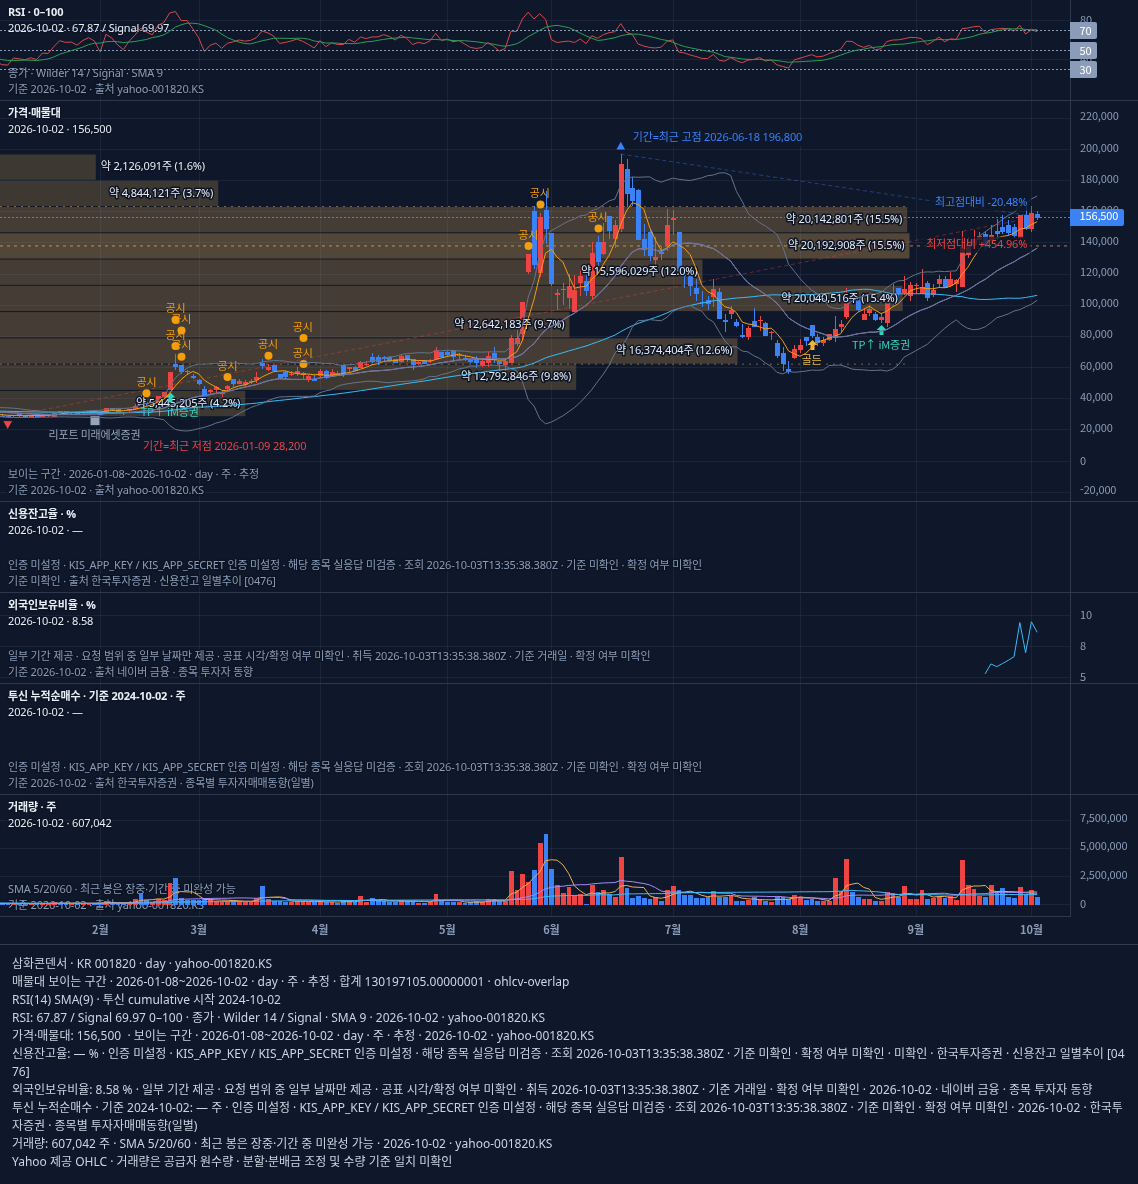

The table this chart was drawn from, first rows:
time, open, high, low, close, volume, volume_valid, SMA(5), SMA(20), SMA(60), 볼린저(20, 2).upper, 볼린저(20, 2).mid, 볼린저(20, 2).lower, RSI(14), SMA(9), VolumeSMA5, VolumeSMA20, VolumeSMA60, credit, foreign, investmentTrust
2026-01-08, 28700, 29650, 28350, 28450, 63131, 1, 29440, 31055, 31720, 34010, 31055, 28100, 34.69, 39.77, 48189, 67786, 96935, , , 
2026-01-09, 28850, 28850, 28200, 28350, 33017, 1, 29080, 30828, 31643, 33878, 30828, 27777, 34.22, 38.9, 49950, 65485, 93030, , , 
2026-01-12, 29050, 29400, 28700, 29200, 50332, 1, 28940, 30645, 31568, 33626, 30645, 27664, 41.44, 38.89, 50144, 60885, 92598, , , 
2026-01-13, 29650, 29700, 28700, 29050, 38540, 1, 28840, 30440, 31484, 33263, 30440, 27617, 40.59, 39.01, 49698, 58835, 91613, , , 
2026-01-14, 29100, 29250, 28600, 28850, 41873, 1, 28780, 30212, 31394, 32766, 30212, 27659, 39.44, 39.32, 45379, 58512, 86474, , , 
2026-01-15, 28850, 29100, 28450, 29100, 42054, 1, 28910, 30025, 31316, 32313, 30025, 27737, 41.68, 39.14, 41163, 58681, 84492, , , 
2026-01-16, 29700, 29700, 28700, 28800, 38869, 1, 29000, 29880, 31237, 32091, 29880, 27669, 39.78, 38.89, 42334, 57941, 81068, , , 
2026-01-19, 28800, 29600, 28450, 29550, 59408, 1, 29070, 29732, 31170, 31590, 29732, 27875, 46.36, 39.58, 44149, 59150, 80153, , , 
2026-01-20, 29450, 29700, 28700, 29500, 46002, 1, 29160, 29632, 31095, 31305, 29632, 27960, 46, 40.47, 45641, 59168, 78880, , , 
2026-01-21, 28850, 30600, 28550, 30400, 145258, 1, 29470, 29608, 31041, 31217, 29608, 27998, 53.08, 42.51, 66318, 64209, 78340, , , 
2026-01-22, 31750, 32100, 31100, 31300, 136194, 1, 29910, 29588, 30999, 31099, 29588, 28076, 58.89, 45.25, 85146, 69469, 77616, , , 
2026-01-23, 31700, 31850, 30600, 31100, 77061, 1, 30370, 29605, 30961, 31177, 29605, 28033, 57.19, 47, 92785, 71180, 76174, , , 
2026-01-26, 31050, 31250, 30600, 31150, 49611, 1, 30690, 29645, 30918, 31328, 29645, 27962, 57.52, 48.88, 90825, 57535, 73620, , , 
2026-01-27, 31050, 31150, 30650, 30800, 54173, 1, 30950, 29672, 30888, 31411, 29672, 27934, 54.37, 50.54, 92459, 57643, 72700, , , 
2026-01-28, 31050, 31550, 30800, 31500, 87005, 1, 31170, 29755, 30849, 31667, 29755, 27843, 59.18, 52.49, 80809, 59584, 71248, , , 
2026-01-29, 31900, 32150, 30350, 31950, 119283, 1, 31300, 29890, 30807, 32011, 29890, 27769, 61.96, 54.95, 77427, 62981, 69812, , , 
2026-01-30, 31900, 32200, 31100, 31600, 97371, 1, 31400, 29962, 30772, 32209, 29962, 27716, 58.62, 56.31, 81489, 66639, 69333, , , 
2026-02-02, 31300, 32100, 30100, 30200, 119915, 1, 31210, 29978, 30739, 32226, 29978, 27729, 47.57, 56.49, 95549, 70167, 68300, , , 
2026-02-03, 30900, 33750, 30750, 33750, 234548, 1, 31800, 30188, 30767, 32961, 30188, 27414, 65.39, 57.86, 131624, 79856, 70813, , , 
2026-02-04, 33700, 33700, 32500, 33150, 138292, 1, 32130, 30388, 30801, 33399, 30388, 27376, 61.58, 58.15, 141882, 83597, 71381, , , 
2026-02-05, 32850, 32850, 31600, 31950, 86152, 1, 32130, 30562, 30805, 33510, 30562, 27615, 54.71, 57.88, 135256, 84748, 71780, , , 
2026-02-06, 31150, 31500, 29950, 31000, 72872, 1, 32010, 30695, 30791, 33465, 30695, 27925, 49.96, 57.04, 130356, 86741, 71675, , , 
2026-02-09, 32250, 33350, 32050, 33050, 134674, 1, 32580, 30888, 30801, 33749, 30888, 28026, 58.36, 57.48, 133308, 90958, 73225, , , 
2026-02-10, 34000, 36200, 33600, 35000, 438604, 1, 32830, 31185, 30845, 34432, 31185, 27938, 64.47, 58.07, 174119, 110961, 79892, , , 
2026-02-11, 38400, 41900, 37300, 38000, 915756, 1, 33800, 31642, 30968, 35874, 31642, 27411, 71.42, 59.12, 329612, 154655, 93676, , , 
2026-02-12, 37700, 38150, 35900, 37200, 321811, 1, 34850, 32048, 31091, 36752, 32048, 27343, 67.62, 60.12, 376743, 168643, 97386, , , 
2026-02-13, 36550, 36950, 35700, 36600, 152144, 1, 35970, 32438, 31220, 37291, 32438, 27584, 64.84, 62.04, 392598, 174307, 98718, , , 
2026-02-19, 37300, 41700, 37250, 41650, 490292, 1, 37690, 33042, 31434, 39158, 33042, 26927, 74.39, 63.04, 463721, 195851, 105900, , , 
2026-02-20, 41450, 43850, 40800, 43850, 340532, 1, 39460, 33760, 31670, 41256, 33760, 26264, 77.29, 64.79, 444107, 210577, 110814, , , 
2026-02-23, 46100, 57000, 45700, 57000, 1885689, 1, 43260, 35090, 32148, 47535, 35090, 22645, 86.86, 68.36, 638094, 297599, 141224, , , 
2026-02-24, 62300, 68400, 58600, 60700, 2303102, 1, 47960, 36560, 32685, 53129, 36560, 19991, 88.35, 72.62, 1034352, 405944, 178907, , , 
2026-02-25, 61500, 61600, 56100, 57200, 560937, 1, 52080, 37865, 33128, 56492, 37865, 19238, 79.21, 74.94, 1116110, 430138, 186205, , , 
2026-02-26, 57800, 58400, 55500, 57300, 340133, 1, 55210, 39172, 33568, 59338, 39172, 19007, 79.28, 76.58, 1086079, 444664, 190517, , , 
2026-02-27, 54600, 55800, 53300, 53900, 333270, 1, 57220, 40328, 33958, 61080, 40328, 19575, 71.03, 76.54, 1084626, 458619, 195350, , , 
2026-03-03, 51600, 52600, 49350, 49550, 341117, 1, 55730, 41230, 34263, 61939, 41230, 20521, 62.12, 75.93, 775712, 471325, 199995, , , 
2026-03-04, 45650, 48000, 40000, 40100, 507495, 1, 51610, 41638, 34420, 61916, 41638, 21359, 48.03, 74.06, 416590, 490735, 207738, , , 
2026-03-05, 44400, 46250, 43550, 45300, 414898, 1, 49230, 42322, 34655, 62118, 42322, 22527, 54.19, 71.82, 387383, 506612, 213982, , , 
2026-03-06, 46000, 48100, 44200, 47400, 318438, 1, 47250, 43182, 34907, 62279, 43182, 24086, 56.44, 69.5, 383044, 516538, 217760, , , 
2026-03-09, 43350, 44500, 41500, 43350, 171039, 1, 45140, 43662, 35088, 62263, 43662, 25062, 51.22, 65.54, 350597, 513362, 219518, , , 
2026-03-10, 46650, 48550, 44750, 48100, 320497, 1, 44850, 44410, 35350, 62453, 44410, 26367, 56.32, 61.98, 346473, 522473, 224137, , , 
2026-03-11, 52300, 52400, 48200, 49550, 357107, 1, 46740, 45290, 35636, 62515, 45290, 28065, 57.77, 59.6, 316396, 536020, 229518, , , 
2026-03-12, 49900, 52400, 49500, 51400, 302974, 1, 47960, 46310, 35944, 62409, 46310, 30211, 59.61, 57.41, 294011, 547525, 233251, , , 
2026-03-13, 49250, 51600, 48800, 50600, 160516, 1, 48600, 47188, 36240, 62174, 47188, 32201, 58.42, 56.01, 262427, 548818, 233554, , , 
2026-03-16, 51000, 52400, 50000, 51300, 165696, 1, 50190, 48002, 36542, 61989, 48002, 34016, 59.19, 55.69, 261358, 535172, 234989, , , 
2026-03-17, 52300, 56800, 50400, 53900, 576979, 1, 51350, 48798, 36884, 62215, 48798, 35380, 61.99, 57.24, 312654, 518233, 243800, , , 
2026-03-18, 62400, 65400, 59200, 61500, 1645803, 1, 53740, 50012, 37362, 63410, 50012, 36615, 68.74, 58.86, 570394, 584433, 270586, , , 
2026-03-19, 58900, 62200, 58300, 60300, 413122, 1, 55520, 51198, 37838, 63810, 51198, 38585, 66.73, 60, 592423, 597482, 276576, , , 
2026-03-20, 61100, 61200, 57200, 58400, 312360, 1, 57080, 52035, 38270, 64217, 52035, 39853, 63.55, 61.37, 622792, 588585, 281195, , , 
2026-03-23, 55500, 55800, 53200, 53500, 254206, 1, 57520, 52518, 38637, 64115, 52518, 40920, 56.13, 61.35, 640494, 584269, 284672, , , 
2026-03-24, 57100, 57200, 53100, 54400, 231598, 1, 57620, 52388, 39028, 63839, 52388, 40936, 57.12, 61.28, 571418, 501564, 287791, , , 
2026-03-25, 55600, 57300, 55100, 55700, 185392, 1, 56460, 52138, 39428, 63058, 52138, 41217, 58.57, 61.16, 279336, 395679, 290364, , , 
2026-03-26, 56200, 60400, 54800, 57400, 314528, 1, 55880, 52148, 39872, 63087, 52148, 41208, 60.46, 61.39, 259617, 383358, 294892, , , 
2026-03-27, 55400, 56800, 53000, 56100, 253903, 1, 55420, 52088, 40302, 62926, 52088, 41249, 58.27, 61.29, 247925, 379047, 293749, , , 
2026-03-30, 52500, 55250, 51400, 54200, 178806, 1, 55560, 52102, 40701, 62952, 52102, 41253, 55.13, 60.52, 232845, 371324, 295862, , , 
2026-03-31, 52300, 54900, 51600, 51900, 165694, 1, 55060, 52220, 41068, 63007, 52220, 41433, 51.51, 58.61, 219665, 362553, 297820, , , 
2026-04-01, 55000, 58800, 54100, 57800, 230902, 1, 55480, 53105, 41544, 62595, 53105, 43615, 58.96, 57.75, 228767, 348723, 300813, , , 
2026-04-02, 57600, 57900, 52900, 53700, 195672, 1, 54740, 53525, 41937, 62314, 53525, 44736, 52.88, 56.56, 204995, 337762, 303671, , , 
2026-04-03, 55200, 59100, 55200, 56900, 226140, 1, 54900, 54000, 42387, 62433, 54000, 45567, 56.64, 56.62, 199443, 333147, 306617, , , 
2026-04-06, 56400, 57500, 55100, 55900, 98311, 1, 55240, 54628, 42826, 61526, 54628, 47729, 55.16, 56.4, 183344, 329510, 307576, , , 
2026-04-07, 61100, 61100, 54200, 55800, 303517, 1, 56020, 55012, 43270, 61237, 55012, 48788, 55, 56, 210908, 328661, 311577, , , 
... 1,604 more rows
